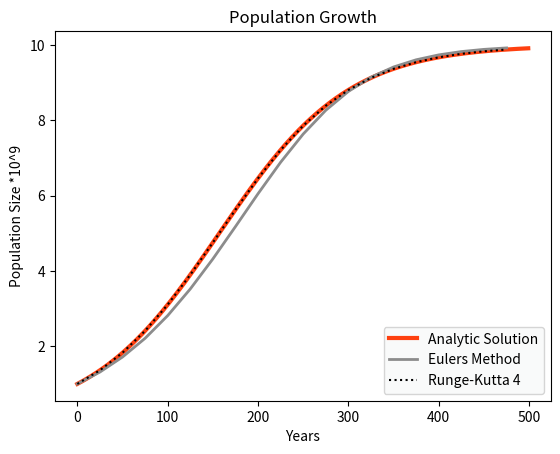

This chart was generated by the following Python code:
#Aidan Walk
#Astr 260-001
#HW09 Problem 1
#31 March 2021, 17:00

import numpy as np
import matplotlib.pyplot as plt

def analytic_solution(t, K=None, P0=None, r=None):
    """K = maximum carrying capacity of ecosystem
       P0 = initial population at time t=0
       r = population growth rate
       t = time """
    numerator = K*P0*np.exp(r*t)
    denominator = K + P0*(np.exp(r*t) - 1)
    return numerator / denominator

def dP_dt(P=None):
    '''P = Population size
       K = maximum carrying capacity of ecosystem
       r = population growth rate'''
    return r*P*(1 - P/K)

def forward_euler(timestep = None,
                  max_time = None,
                  initial_val = None,
                  deriv = None):
    '''Forward Euler's Method for Population Growth
       returns times, values
       timestep = 25
       max_time = 500
       initial_val = 1 billion
       deriv = dP/dt'''
    y = initial_val #initialize y 
    times = np.arange(0, max_time, timestep) #array of time steps 
    
    ypoints = []
    for t in times:
        ypoints.append(y)
        #compute new/next value of y
        y = y + timestep*deriv(P=y)
    
    return times, ypoints

def rk4(timestep = None,
        max_time = None,
        initial_val = None,
        deriv = None):
    '''Runge-Kutta 4 method for population growth
       returns times, vals
       timestep = 10
       max_time = 500
       initial_val = 1 billion
       deriv = dP/dt'''
    y = initial_val #initialize y 
    times = np.arange(0, max_time, timestep) #array from 0 to total time in steps of timestep
    h = timestep #for better readability
    ypoints=[]
    #compute y-val for each time in times
    for t in times:
        ypoints.append(y)
        #compute k1->4
        k1 = h*deriv(P= y)
        k2 = h*deriv(P= y + 1/2*k1)            
        k3 = h*deriv(P= y + 1/2*k2)
        k4 = h*deriv(P= y+k3)
        #update y position
        y = y + 1/6 * (k1 + 2*k2 + 2*k3 + k4)
        
    return times, ypoints

def createVisualization():
    '''Plot of Population Growth
       plots analytic solution, Eulers method, RK4 method
       Makes plot look pretty
       saves figure to local directory as AidanWalk_HW09_1_Plot.png'''
    #plot analytic solution
    plt.plot(years_since_start, analytic_sol,
             label='Analytic Solution', color='#fe4010', linewidth=3)
    #plot Eulers method
    plt.plot(eulersTimes, eulersVals,
             label="Eulers Method", color='#8c8c8c', linewidth=2)
    #plot RK4
    plt.plot(RK4Times, RK4Vals,
             color='black', label='Runge-Kutta 4', linestyle=':')
             
    plt.title('Population Growth') #assigns plot title
    plt.xlabel('Years') #label x-axis
    plt.ylabel('Population Size *10^9') #label y-axis
    legend = plt.legend(loc='lower right') #Display legend
    legend.get_frame().set_facecolor('#f8f9f9') #color legend background
    #save plot
    plotFName='AidanWalk_HW09_1_Plot'
    plt.savefig(plotFName +'.png')
    print('Plot saved to:', plotFName)

if __name__ == "__main__":
    K = 10 #10 billion
    P0 = 1 #billion, population at year 1800
    r = 0.014 #1.4% growth rate
    start_year = 1800 #Year of t0
    max_year = 2300 #year of tfinal
    max_time = max_year - start_year #total time interval in years
    
    #calculate analytic solution
    years_since_start = np.arange(0, max_time)
    analytic_sol = analytic_solution(years_since_start, 
                                     K=K, P0=P0, r=r)
    #calculate Euler's Method
    eulersTimes, eulersVals = forward_euler(initial_val=P0,
                                            timestep=25,
                                            max_time=max_time, deriv=dP_dt)
    #calculate Runge-Kutta 4 method
    RK4Times, RK4Vals = rk4(timestep=25, 
                            max_time=max_time,
                            initial_val = P0,
                            deriv = dP_dt)

    #make plot look pretty and save plot
    createVisualization()